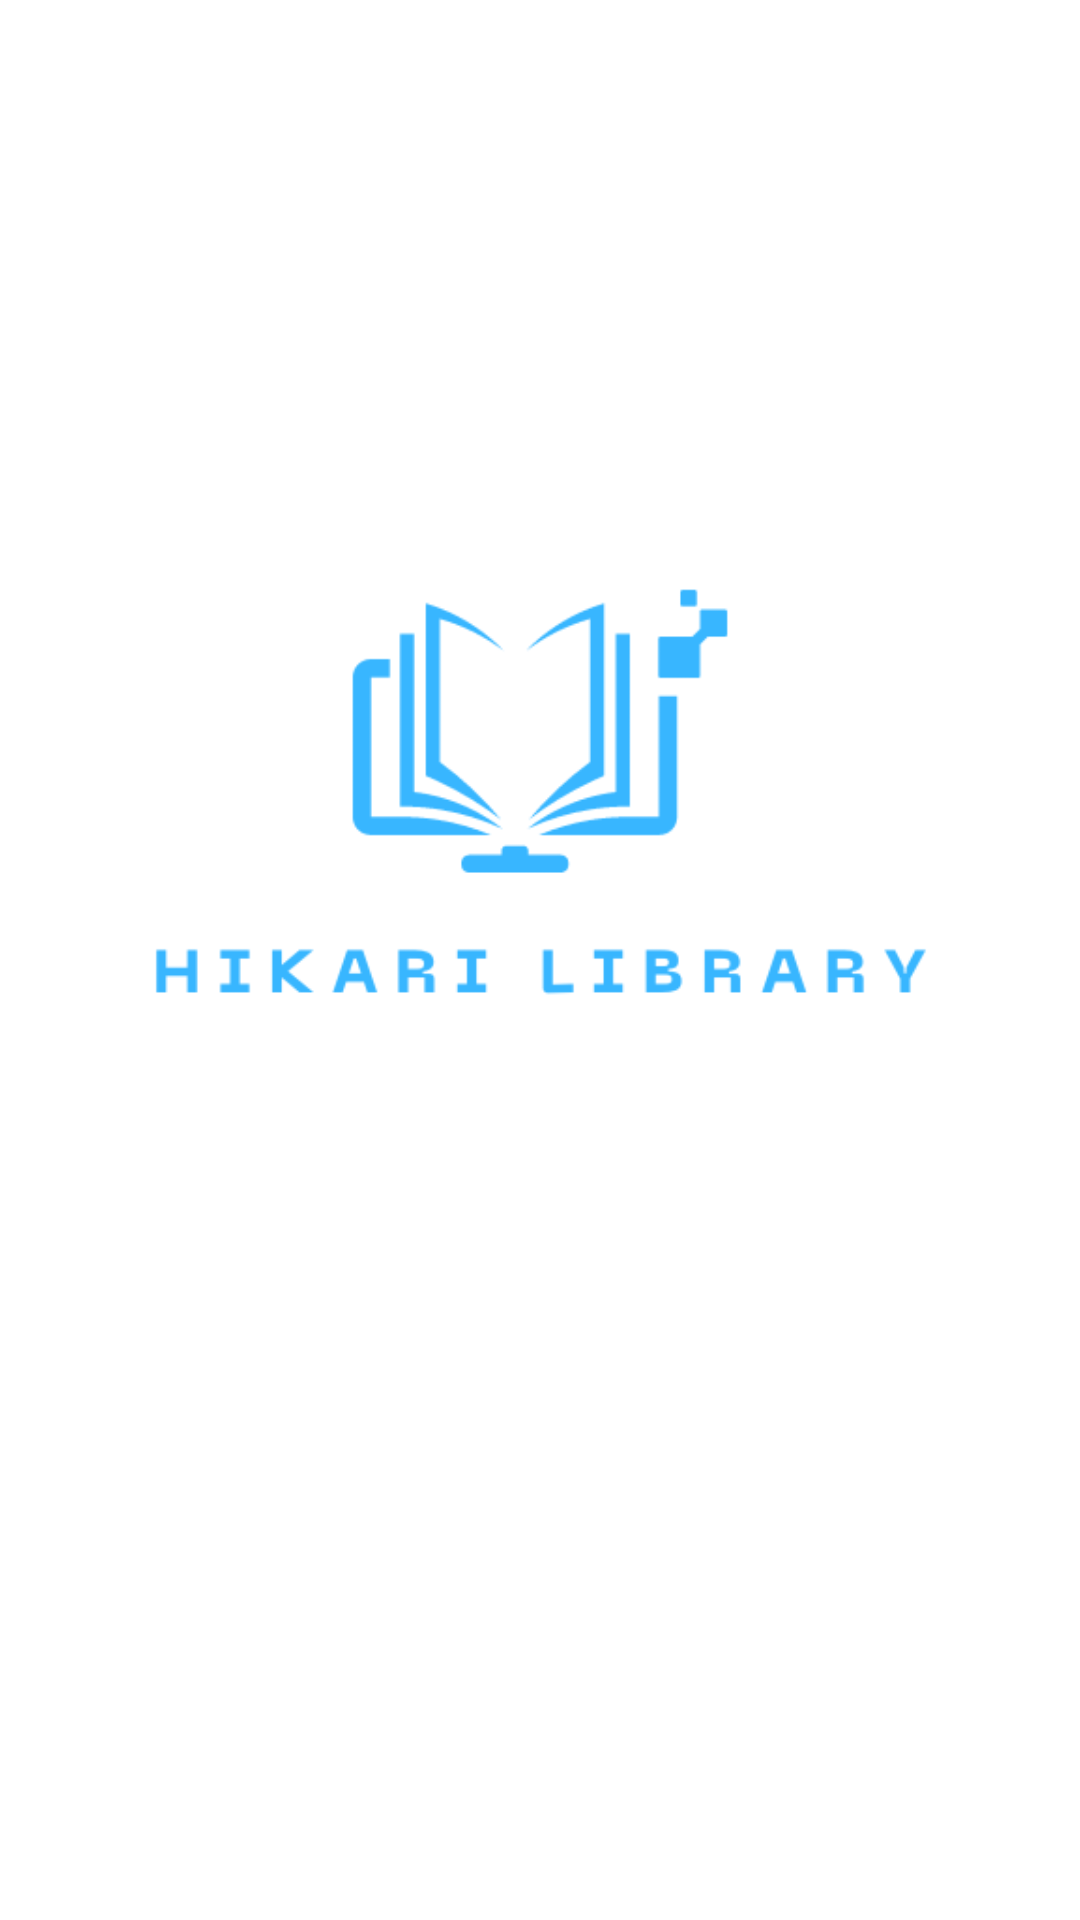

Layout XML and referenced resources for this Android screen:
<!-- AndroidManifest.xml: application theme Theme.DuAnCuoiMon -->
<!-- res/layout/fragment_home.xml -->
<?xml version="1.0" encoding="utf-8"?>
<LinearLayout xmlns:android="http://schemas.android.com/apk/res/android"
    android:layout_width="match_parent"
    android:layout_height="match_parent"
    android:orientation="vertical"
    android:padding="24dp"
    android:background="@color/white">
    <ImageView
        android:layout_width="wrap_content"
        android:layout_height="wrap_content"
        android:src="@drawable/ic_logo"/>
</LinearLayout>
<!-- resources referenced by this layout -->
<resources>
  <color name="white">#FFFFFFFF</color>
  <!-- drawable ic_logo: png bitmap (drawable, 10321 bytes) -->
  <style name="Theme.DuAnCuoiMon" parent="Base.Theme.DuAnCuoiMon" />
  <style name="Base.Theme.DuAnCuoiMon" parent="Theme.AppCompat.DayNight.NoActionBar">
          
          
      </style>
</resources>
